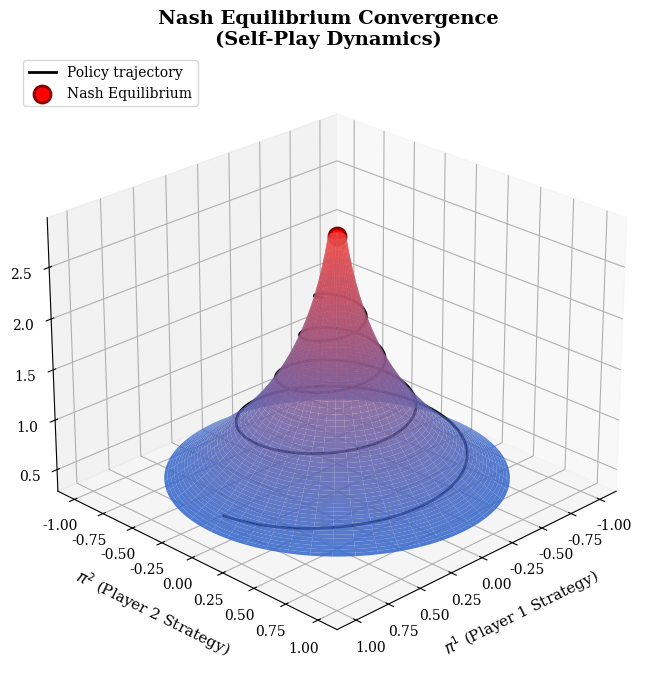
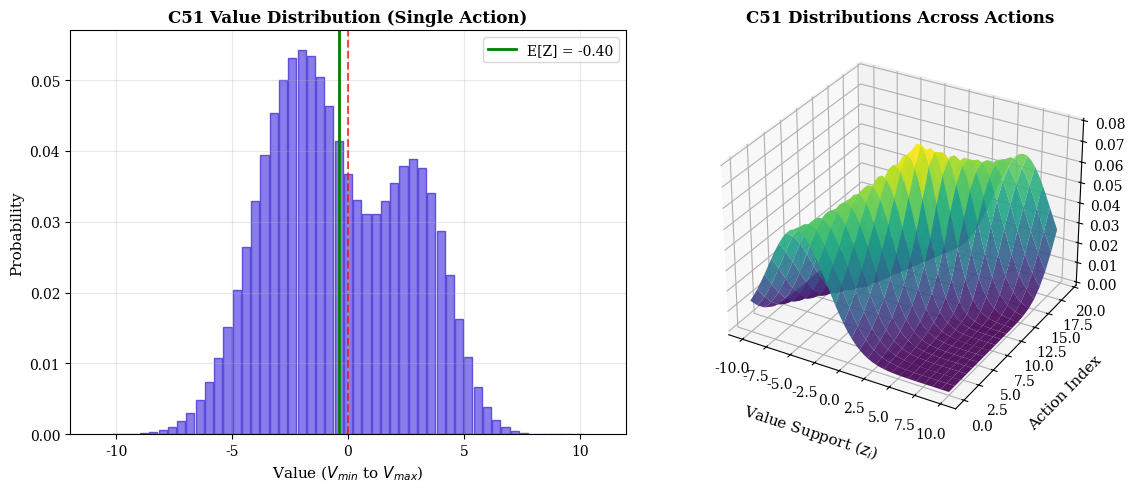
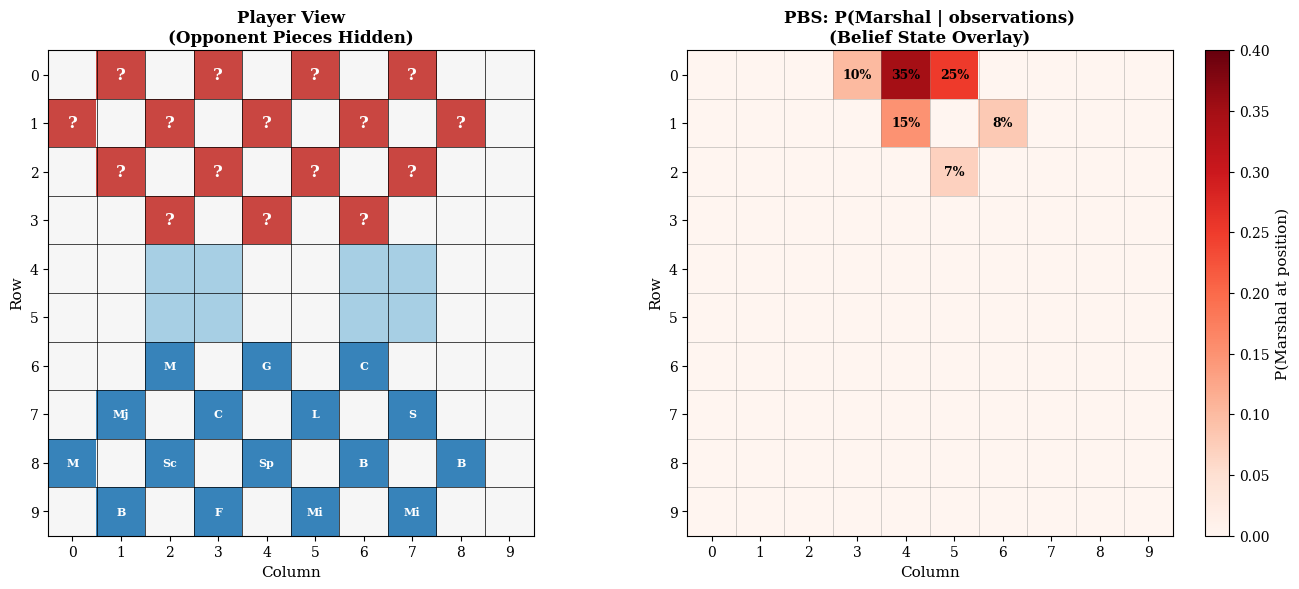
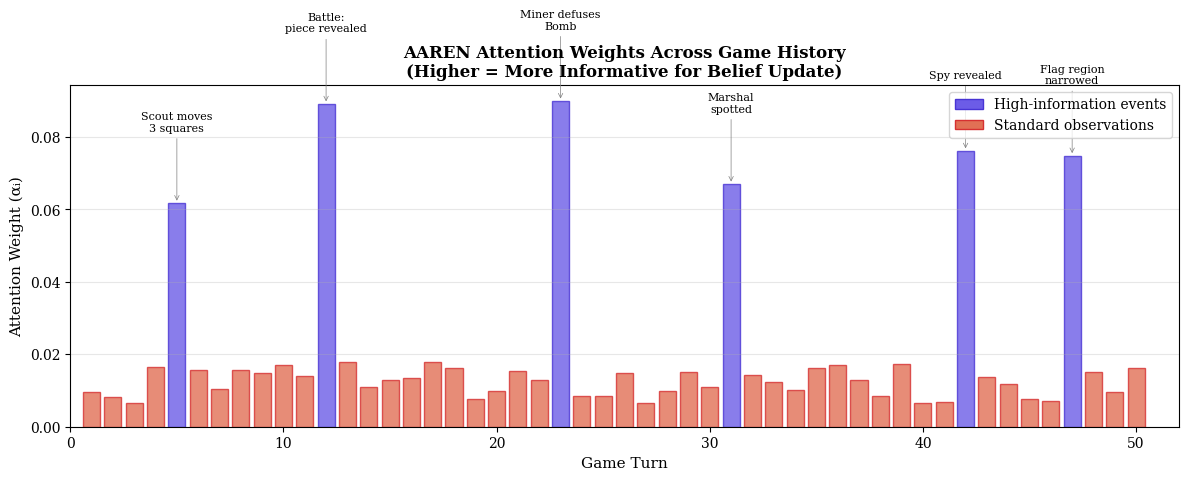
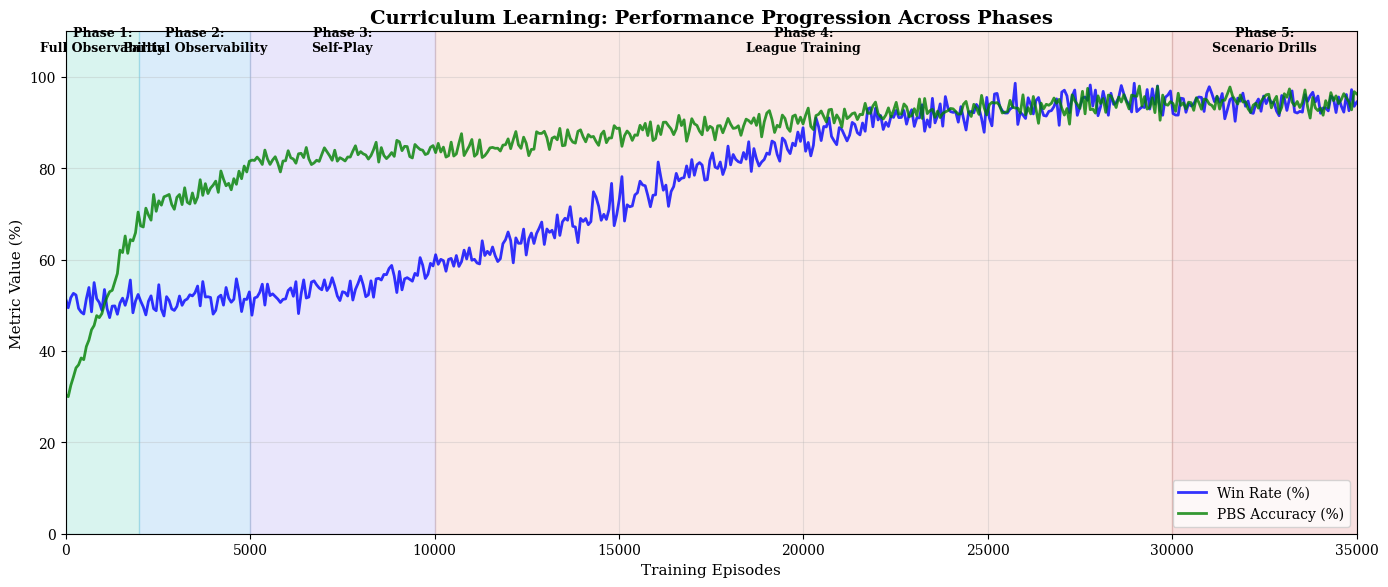

Source code (Python) for these figures, in order:
"""
MARQ Algorithm Visualizations
DeepNash-style scientific figures for the MARQ paper
Author: Generated for MARQ Research Project
"""

import matplotlib
matplotlib.use('Agg')  # Non-interactive backend for saving figures

import numpy as np
import matplotlib.pyplot as plt
from mpl_toolkits.mplot3d import Axes3D
from matplotlib import cm
from matplotlib.colors import LinearSegmentedColormap
import matplotlib.patches as mpatches

# Set publication-quality defaults
plt.rcParams['figure.dpi'] = 300
plt.rcParams['savefig.dpi'] = 300
plt.rcParams['font.family'] = 'serif'
plt.rcParams['font.size'] = 10
plt.rcParams['axes.labelsize'] = 11
plt.rcParams['axes.titlesize'] = 12


def create_nash_equilibrium_funnel():
    """
    Creates a 3D Nash equilibrium convergence surface (funnel/vortex)
    Similar to DeepNash Figure 1C
    """
    fig = plt.figure(figsize=(8, 7))
    ax = fig.add_subplot(111, projection='3d')
    
    # Create the funnel surface
    u = np.linspace(0, 2 * np.pi, 100)
    v = np.linspace(0.05, 1.0, 50)
    U, V = np.meshgrid(u, v)
    
    # Funnel with spiral trajectory
    X = V * np.cos(U)
    Y = V * np.sin(U)
    Z = -np.log(V + 0.05) + 0.5  # Funnel depth
    
    # Custom colormap (blue-red gradient like DeepNash)
    colors = [(0.2, 0.4, 0.8), (0.9, 0.3, 0.3)]
    cmap = LinearSegmentedColormap.from_list('nash_cmap', colors)
    
    # Plot surface
    surf = ax.plot_surface(X, Y, Z, cmap=cmap, alpha=0.85, 
                           linewidth=0, antialiased=True)
    
    # Add spiral trajectory (policy convergence path)
    theta_traj = np.linspace(0, 8 * np.pi, 500)
    r_traj = 0.9 * np.exp(-0.08 * theta_traj)
    x_traj = r_traj * np.cos(theta_traj)
    y_traj = r_traj * np.sin(theta_traj)
    z_traj = -np.log(r_traj + 0.05) + 0.5
    
    ax.plot(x_traj, y_traj, z_traj, 'k-', linewidth=2, label='Policy trajectory')
    
    # Mark the Nash equilibrium point at center
    ax.scatter([0], [0], [Z.max()], c='red', s=150, marker='o', 
               edgecolors='darkred', linewidths=2, zorder=10, label='Nash Equilibrium')
    
    ax.set_xlabel(r'$\pi^1$ (Player 1 Strategy)', labelpad=10)
    ax.set_ylabel(r'$\pi^2$ (Player 2 Strategy)', labelpad=10)
    ax.set_zlabel('Value / Exploitability', labelpad=10)
    ax.set_title('Nash Equilibrium Convergence\n(Self-Play Dynamics)', fontsize=14, fontweight='bold')
    
    ax.view_init(elev=25, azim=45)
    ax.legend(loc='upper left')
    
    plt.tight_layout()
    plt.savefig('nash_equilibrium_funnel.png', bbox_inches='tight', 
                facecolor='white', edgecolor='none')
    plt.savefig('nash_equilibrium_funnel.pdf', bbox_inches='tight')
    print("Saved: nash_equilibrium_funnel.png/pdf")
    plt.close()


def create_c51_distribution_visualization():
    """
    Creates a 3D visualization of C51 (Categorical DQN) value distributions
    Shows the 51-atom support and how distributions differ per action
    """
    fig = plt.figure(figsize=(12, 5))
    
    # Left: Single distribution
    ax1 = fig.add_subplot(121)
    
    atoms = np.linspace(-10, 10, 51)
    
    # Create a bimodal distribution (capturing Stratego uncertainty)
    dist1 = 0.4 * np.exp(-((atoms - 3) ** 2) / 4) + \
            0.6 * np.exp(-((atoms + 2) ** 2) / 8)
    dist1 = dist1 / dist1.sum()
    
    bars = ax1.bar(atoms, dist1, width=0.35, color='#6c5ce7', 
                   edgecolor='#4834d4', alpha=0.8)
    ax1.axvline(x=0, color='red', linestyle='--', linewidth=1.5, alpha=0.7)
    ax1.axvline(x=np.sum(atoms * dist1), color='green', linestyle='-', 
                linewidth=2, label=f'E[Z] = {np.sum(atoms * dist1):.2f}')
    
    ax1.set_xlabel(r'Value ($V_{min}$ to $V_{max}$)', fontsize=11)
    ax1.set_ylabel('Probability', fontsize=11)
    ax1.set_title('C51 Value Distribution (Single Action)', fontsize=12, fontweight='bold')
    ax1.set_xlim(-12, 12)
    ax1.legend()
    ax1.grid(alpha=0.3)
    
    # Right: 3D surface of distributions across actions
    ax2 = fig.add_subplot(122, projection='3d')
    
    n_actions = 20
    actions = np.arange(n_actions)
    
    # Generate different distributions for different actions
    Z = np.zeros((n_actions, 51))
    for i in range(n_actions):
        mean = -5 + i * 0.6  # Q-values increase with action index
        std = 2 + 0.1 * np.abs(i - 10)  # Uncertainty varies
        Z[i] = np.exp(-((atoms - mean) ** 2) / (2 * std ** 2))
        Z[i] = Z[i] / Z[i].sum()
    
    X, Y = np.meshgrid(atoms, actions)
    
    surf = ax2.plot_surface(X, Y, Z, cmap='viridis', alpha=0.9,
                            linewidth=0, antialiased=True)
    
    ax2.set_xlabel(r'Value Support ($z_i$)', labelpad=10)
    ax2.set_ylabel('Action Index', labelpad=10)
    ax2.set_zlabel('P(Z = z)', labelpad=10)
    ax2.set_title('C51 Distributions Across Actions', fontsize=12, fontweight='bold')
    ax2.view_init(elev=30, azim=-60)
    
    plt.tight_layout()
    plt.savefig('c51_distribution.png', bbox_inches='tight', 
                facecolor='white', edgecolor='none')
    plt.savefig('c51_distribution.pdf', bbox_inches='tight')
    print("Saved: c51_distribution.png/pdf")
    plt.close()


def create_pbs_belief_heatmap():
    """
    Creates a Stratego board with PBS belief overlay
    Shows probability distributions for hidden pieces
    """
    fig, axes = plt.subplots(1, 2, figsize=(14, 6))
    
    # Left: True board state (from player's perspective)
    ax1 = axes[0]
    
    board = np.zeros((10, 10))
    # Player 1 pieces (bottom, known)
    player1_positions = [(6, 2), (6, 4), (6, 6), (7, 1), (7, 3), (7, 5), (7, 7),
                         (8, 0), (8, 2), (8, 4), (8, 6), (8, 8), (9, 1), (9, 3), (9, 5), (9, 7)]
    # Player 2 pieces (top, hidden - shown as ?)
    player2_positions = [(0, 1), (0, 3), (0, 5), (0, 7), (1, 0), (1, 2), (1, 4), (1, 6), (1, 8),
                         (2, 1), (2, 3), (2, 5), (2, 7), (3, 2), (3, 4), (3, 6)]
    # Lakes
    lakes = [(4, 2), (4, 3), (5, 2), (5, 3), (4, 6), (4, 7), (5, 6), (5, 7)]
    
    for pos in player1_positions:
        board[pos] = 1  # Blue
    for pos in player2_positions:
        board[pos] = -1  # Red
    for pos in lakes:
        board[pos] = 0.5  # Lake
    
    cmap = plt.cm.RdBu
    im1 = ax1.imshow(board, cmap=cmap, vmin=-1.5, vmax=1.5)
    
    # Add grid
    for i in range(11):
        ax1.axhline(i - 0.5, color='black', linewidth=0.5)
        ax1.axvline(i - 0.5, color='black', linewidth=0.5)
    
    # Mark hidden pieces with "?"
    for pos in player2_positions:
        ax1.text(pos[1], pos[0], '?', ha='center', va='center', 
                fontsize=12, fontweight='bold', color='white')
    
    # Mark own pieces with rank symbols
    piece_symbols = ['M', 'G', 'C', 'Mj', 'C', 'L', 'S', 'M',
                     'Sc', 'Sp', 'B', 'B', 'B', 'F', 'Mi', 'Mi']
    for idx, pos in enumerate(player1_positions):
        ax1.text(pos[1], pos[0], piece_symbols[idx % len(piece_symbols)], 
                ha='center', va='center', fontsize=8, fontweight='bold', color='white')
    
    ax1.set_title('Player View\n(Opponent Pieces Hidden)', fontsize=12, fontweight='bold')
    ax1.set_xticks(range(10))
    ax1.set_yticks(range(10))
    ax1.set_xlabel('Column')
    ax1.set_ylabel('Row')
    
    # Right: PBS belief overlay
    ax2 = axes[1]
    
    # Create belief probabilities for a specific piece
    belief_matrix = np.zeros((10, 10))
    
    # High probability of Marshal being in defensive position
    belief_matrix[0, 4] = 0.35  # Most likely
    belief_matrix[0, 5] = 0.25
    belief_matrix[1, 4] = 0.15
    belief_matrix[0, 3] = 0.10
    belief_matrix[1, 6] = 0.08
    belief_matrix[2, 5] = 0.07
    
    im2 = ax2.imshow(belief_matrix, cmap='Reds', vmin=0, vmax=0.4)
    
    # Add grid and annotations
    for i in range(11):
        ax2.axhline(i - 0.5, color='gray', linewidth=0.5, alpha=0.5)
        ax2.axvline(i - 0.5, color='gray', linewidth=0.5, alpha=0.5)
    
    # Annotate probabilities
    for i in range(10):
        for j in range(10):
            if belief_matrix[i, j] > 0.05:
                ax2.text(j, i, f'{belief_matrix[i, j]:.0%}', 
                        ha='center', va='center', fontsize=9, fontweight='bold')
    
    ax2.set_title('PBS: P(Marshal | observations)\n(Belief State Overlay)', 
                  fontsize=12, fontweight='bold')
    ax2.set_xticks(range(10))
    ax2.set_yticks(range(10))
    ax2.set_xlabel('Column')
    ax2.set_ylabel('Row')
    
    plt.colorbar(im2, ax=ax2, label='P(Marshal at position)')
    
    plt.tight_layout()
    plt.savefig('pbs_belief_heatmap.png', bbox_inches='tight', 
                facecolor='white', edgecolor='none')
    plt.savefig('pbs_belief_heatmap.pdf', bbox_inches='tight')
    print("Saved: pbs_belief_heatmap.png/pdf")
    plt.close()


def create_attention_weights_visualization():
    """
    Creates a visualization of AAREN attention weights over game history
    """
    fig, ax = plt.subplots(figsize=(12, 5))
    
    # Simulated game turns
    turns = np.arange(1, 51)
    
    # Attention weights - spikes at informative events
    attention = np.random.uniform(0.01, 0.03, len(turns))
    
    # Add spikes for important events
    important_events = [5, 12, 23, 31, 42, 47]
    event_labels = ['Scout moves\n3 squares', 'Battle:\npiece revealed', 
                   'Miner defuses\nBomb', 'Marshal\nspotted', 
                   'Spy revealed', 'Flag region\nnarrowed']
    
    for i, event in enumerate(important_events):
        attention[event - 1] = 0.1 + 0.05 * np.random.random()
    
    # Normalize
    attention = attention / attention.sum()
    
    # Plot
    bars = ax.bar(turns, attention, color='#e17055', edgecolor='#d63031', alpha=0.8)
    
    # Highlight important events
    for i, event in enumerate(important_events):
        bars[event - 1].set_color('#6c5ce7')
        bars[event - 1].set_edgecolor('#4834d4')
        ax.annotate(event_labels[i], xy=(event, attention[event - 1]),
                   xytext=(event, attention[event - 1] + 0.02),
                   ha='center', fontsize=8,
                   arrowprops=dict(arrowstyle='->', color='gray', lw=0.5))
    
    ax.set_xlabel('Game Turn', fontsize=11)
    ax.set_ylabel('Attention Weight (αᵢ)', fontsize=11)
    ax.set_title('AAREN Attention Weights Across Game History\n(Higher = More Informative for Belief Update)', 
                fontsize=12, fontweight='bold')
    ax.set_xlim(0, 52)
    ax.grid(axis='y', alpha=0.3)
    
    # Add legend
    legend_elements = [mpatches.Patch(facecolor='#6c5ce7', edgecolor='#4834d4', 
                                      label='High-information events'),
                       mpatches.Patch(facecolor='#e17055', edgecolor='#d63031', 
                                      label='Standard observations')]
    ax.legend(handles=legend_elements, loc='upper right')
    
    plt.tight_layout()
    plt.savefig('aaren_attention_weights.png', bbox_inches='tight', 
                facecolor='white', edgecolor='none')
    plt.savefig('aaren_attention_weights.pdf', bbox_inches='tight')
    print("Saved: aaren_attention_weights.png/pdf")
    plt.close()


def create_curriculum_learning_diagram():
    """
    Creates a phase diagram showing curriculum learning progression
    """
    fig, ax = plt.subplots(figsize=(14, 6))
    
    phases = ['Phase 1:\nFull Observability', 'Phase 2:\nPartial Observability',
              'Phase 3:\nSelf-Play', 'Phase 4:\nLeague Training', 
              'Phase 5:\nScenario Drills']
    episodes = [2000, 5000, 10000, 35000, 35000]  # Cumulative
    colors = ['#00b894', '#0984e3', '#6c5ce7', '#e17055', '#d63031']
    
    # Metrics progression
    x = np.linspace(0, 35000, 500)
    
    # Win rate (sigmoid growth with phase transitions)
    win_rate = 50 + 45 * (1 / (1 + np.exp(-0.0003 * (x - 15000))))
    win_rate += np.random.normal(0, 2, len(x))  # Add noise
    
    # PBS accuracy
    pbs_accuracy = np.zeros_like(x)
    pbs_accuracy[x < 2000] = 30 + x[x < 2000] * 0.02
    pbs_accuracy[(x >= 2000) & (x < 5000)] = 70 + (x[(x >= 2000) & (x < 5000)] - 2000) * 0.003
    pbs_accuracy[x >= 5000] = 80 + 15 * (1 / (1 + np.exp(-0.0002 * (x[x >= 5000] - 15000))))
    pbs_accuracy += np.random.normal(0, 1.5, len(x))
    
    # Plot
    ax.plot(x, win_rate, 'b-', linewidth=2, label='Win Rate (%)', alpha=0.8)
    ax.plot(x, pbs_accuracy, 'g-', linewidth=2, label='PBS Accuracy (%)', alpha=0.8)
    
    # Phase boundaries
    phase_boundaries = [0, 2000, 5000, 10000, 30000, 35000]
    for i in range(len(phases)):
        ax.axvspan(phase_boundaries[i], phase_boundaries[i + 1], 
                  alpha=0.15, color=colors[i])
        ax.text((phase_boundaries[i] + phase_boundaries[i + 1]) / 2, 105,
               phases[i], ha='center', va='bottom', fontsize=9, fontweight='bold')
    
    ax.set_xlabel('Training Episodes', fontsize=11)
    ax.set_ylabel('Metric Value (%)', fontsize=11)
    ax.set_title('Curriculum Learning: Performance Progression Across Phases', 
                fontsize=14, fontweight='bold')
    ax.set_xlim(0, 35000)
    ax.set_ylim(0, 110)
    ax.legend(loc='lower right')
    ax.grid(alpha=0.3)
    
    plt.tight_layout()
    plt.savefig('curriculum_learning_phases.png', bbox_inches='tight', 
                facecolor='white', edgecolor='none')
    plt.savefig('curriculum_learning_phases.pdf', bbox_inches='tight')
    print("Saved: curriculum_learning_phases.png/pdf")
    plt.close()


if __name__ == "__main__":
    print("Generating MARQ Visualizations...")
    print("=" * 50)
    
    # Generate all visualizations
    create_nash_equilibrium_funnel()
    create_c51_distribution_visualization()
    create_pbs_belief_heatmap()
    create_attention_weights_visualization()
    create_curriculum_learning_diagram()
    
    print("=" * 50)
    print("All visualizations generated successfully!")
    print("Files saved as PNG and PDF in the current directory.")
